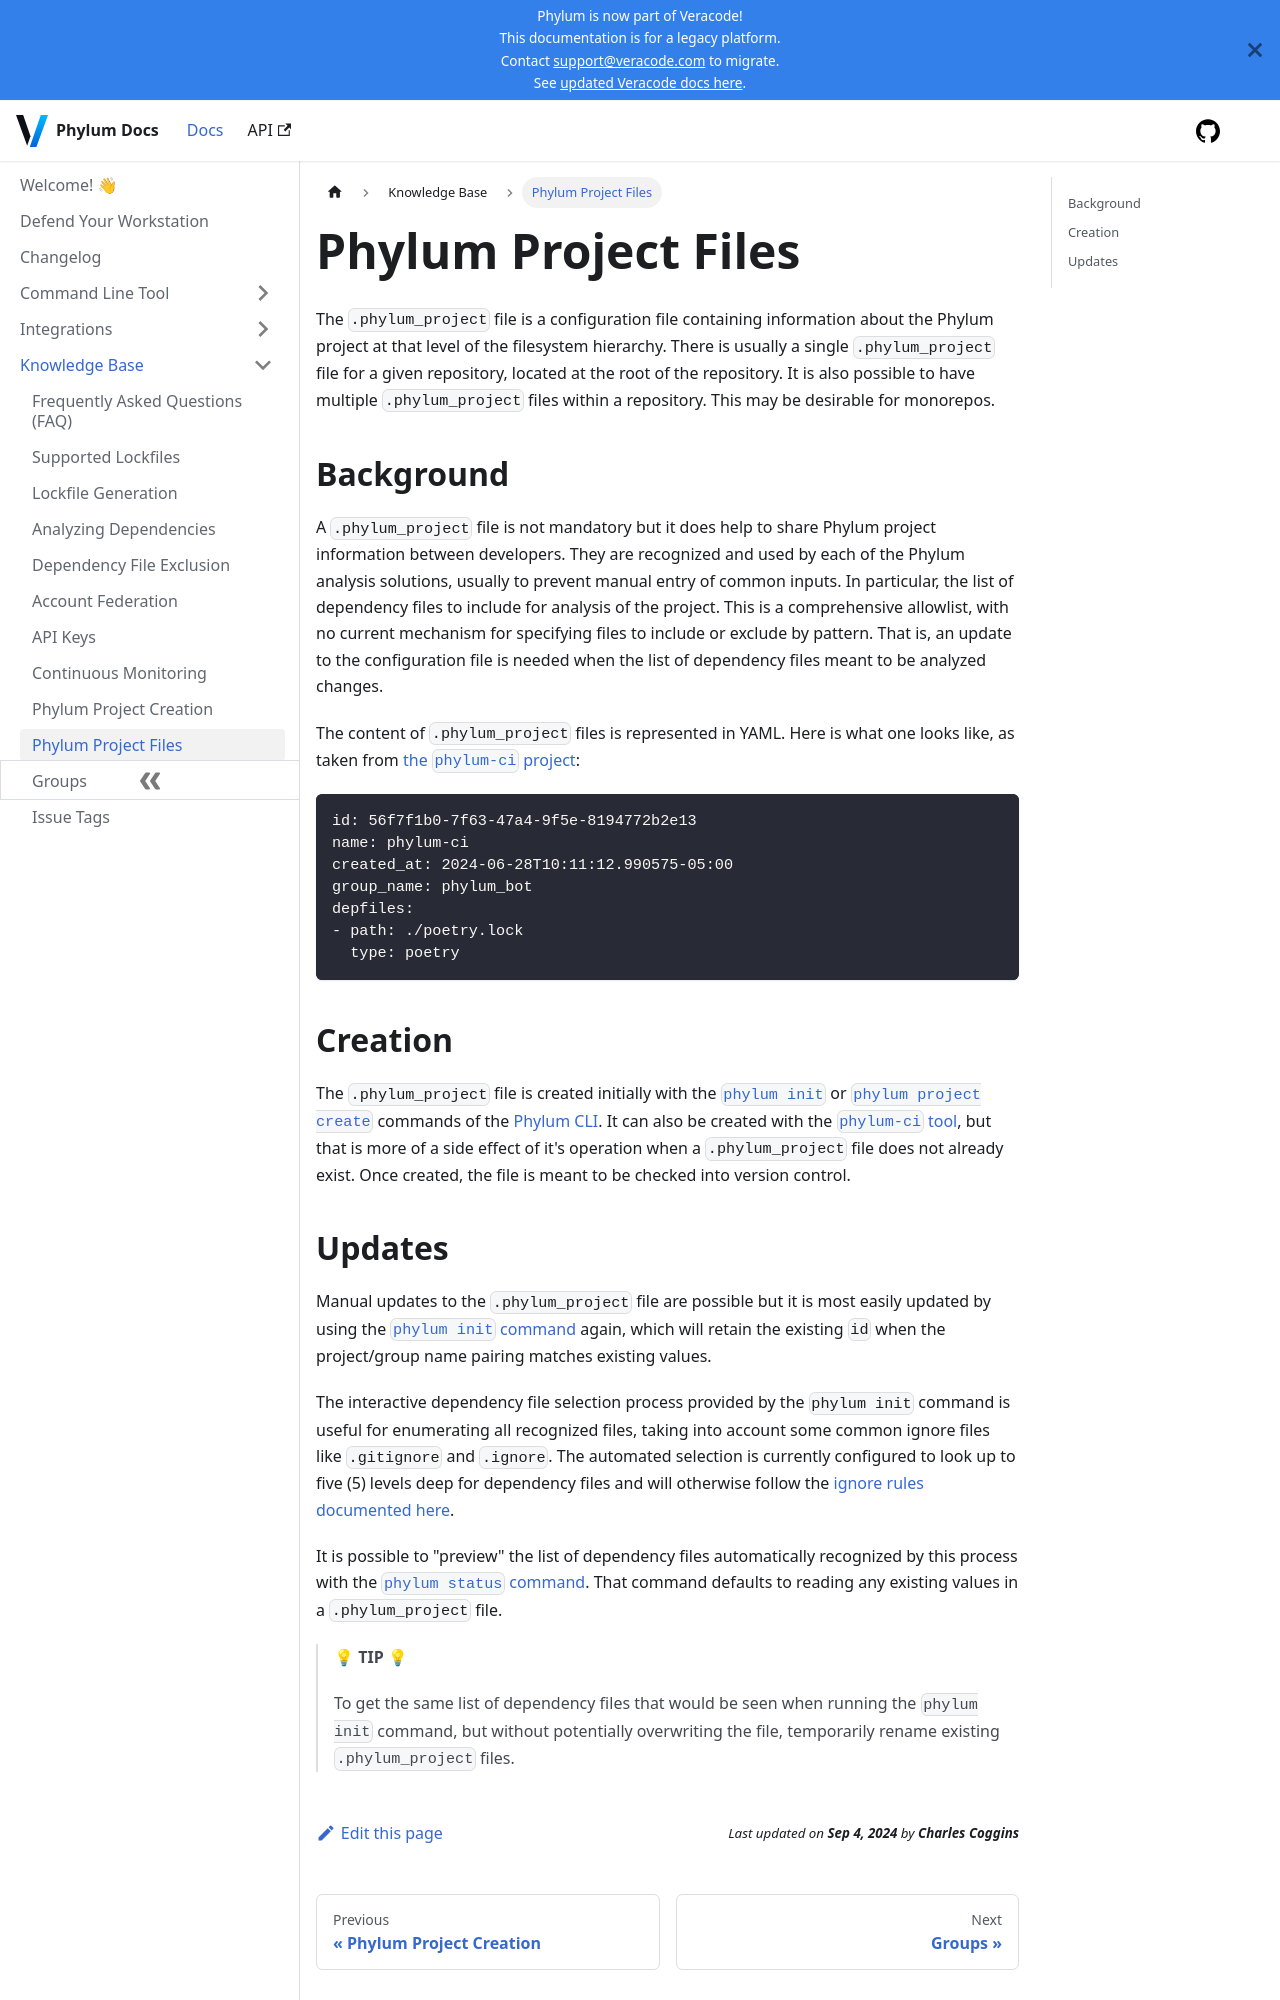

repository: phylum-dev/documentation · page: knowledge_base/phylum_project_files.html · generator: docusaurus

# Phylum Project Files

The `.phylum_project` file is a configuration file containing information about the Phylum project at that level of the filesystem hierarchy. There is usually a single `.phylum_project` file for a given repository, located at the root of the repository. It is also possible to have multiple `.phylum_project` files within a repository. This may be desirable for monorepos.

## Background

A `.phylum_project` file is not mandatory but it does help to share Phylum project information between developers. They are recognized and used by each of the Phylum analysis solutions, usually to prevent manual entry of common inputs. In particular, the list of dependency files to include for analysis of the project. This is a comprehensive allowlist, with no current mechanism for specifying files to include or exclude by pattern. That is, an update to the configuration file is needed when the list of dependency files meant to be analyzed changes.

The content of `.phylum_project` files is represented in YAML. Here is what one looks like, as taken from [the `phylum-ci` project][phylum-ci_gh]:

```yaml
id: 56f7f1b0-7f63-47a4-9f5e-8194772b2e13
name: phylum-ci
created_at: 2024-06-28T10:11:12.990575-05:00
group_name: phylum_bot
depfiles:
- path: ./poetry.lock
  type: poetry
```

[phylum-ci_gh]: https://github.com/phylum-dev/phylum-ci

## Creation

The `.phylum_project` file is created initially with the [`phylum init`][phylum_init] or [`phylum project create`][phylum_project_create] commands of the [Phylum CLI][cli]. It can also be created with the [`phylum-ci` tool][phylum_pypi], but that is more of a side effect of it's operation when a `.phylum_project` file does not already exist. Once created, the file is meant to be checked into version control.

[phylum_init]: ../cli/commands/phylum_init.md
[phylum_project_create]: ../cli/commands/phylum_project_create.md
[cli]: ../cli/quickstart.md
[phylum_pypi]: https://pypi.org/project/phylum/
